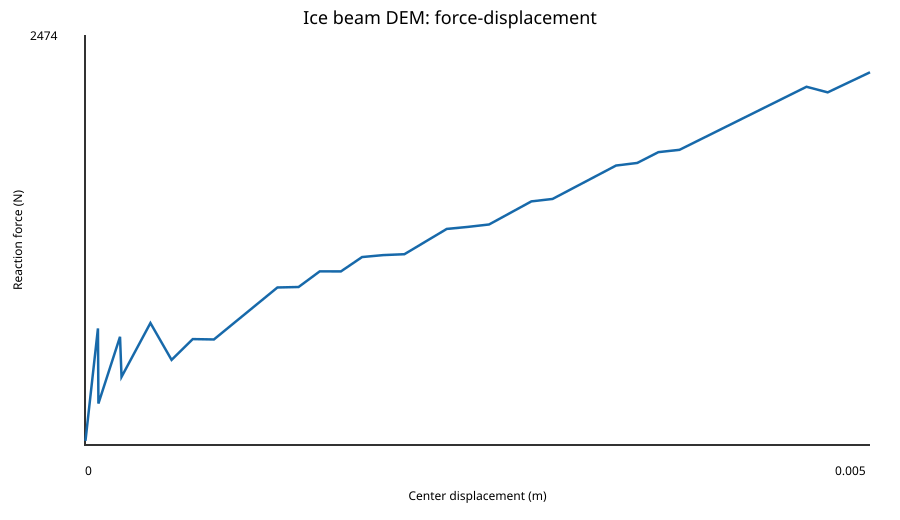

The data file committed next to this chart (first rows):
step, displacement_m, force_N, axial_restraint_N, axial_to_punch_force_ratio, collapse_limit_N, collapse_criterion_met, catastrophic_failure, post_failure_iteration, broken_bonds, crushed_bonds, softened_interfaces, active_contacts
1, 2.9461279461279464e-06, 25.12, 42.52, 1.692, , False, False, 0, 0, 0, 0, 0
2, 5.892255892255893e-06, 50.24, 85.04, 1.692, , False, False, 0, 0, 0, 0, 0
3, 8.83838383838384e-06, 75.37, 127.6, 1.692, , False, False, 0, 0, 0, 0, 0
4, 1.1784511784511786e-05, 100.5, 170.1, 1.692, , False, False, 0, 0, 0, 0, 0
5, 1.4730639730639732e-05, 125.6, 212.6, 1.692, , False, False, 0, 0, 0, 0, 0
6, 1.767676767676768e-05, 150.7, 255.1, 1.692, , False, False, 0, 0, 0, 0, 0
7, 2.0622895622895624e-05, 175.9, 297.6, 1.692, , False, False, 0, 0, 0, 0, 0
8, 2.356902356902357e-05, 201, 340.1, 1.692, , False, False, 0, 0, 0, 0, 0
9, 2.651515151515152e-05, 226.1, 382.7, 1.692, , False, False, 0, 0, 0, 0, 0
10, 2.9461279461279464e-05, 251.2, 425.2, 1.692, , False, False, 0, 0, 0, 0, 0
11, 3.240740740740741e-05, 276.3, 467.7, 1.692, , False, False, 0, 0, 0, 0, 0
12, 3.535353535353536e-05, 301.5, 510.2, 1.692, , False, False, 0, 0, 0, 0, 0
13, 3.82996632996633e-05, 326.6, 552.7, 1.692, , False, False, 0, 0, 0, 0, 0
14, 4.124579124579125e-05, 351.7, 595.3, 1.692, , False, False, 0, 0, 0, 0, 0
15, 4.419191919191919e-05, 376.8, 637.8, 1.692, , False, False, 0, 0, 0, 0, 0
16, 4.713804713804714e-05, 402, 680.3, 1.692, , False, False, 0, 0, 0, 0, 0
17, 5.008417508417509e-05, 427.1, 722.8, 1.692, , False, False, 0, 0, 0, 0, 0
18, 5.303030303030304e-05, 452.2, 765.3, 1.692, , False, False, 0, 0, 0, 0, 0
19, 5.597643097643098e-05, 477.3, 807.8, 1.692, , False, False, 0, 0, 0, 0, 0
20, 5.892255892255893e-05, 502.4, 850.4, 1.692, , False, False, 0, 0, 0, 0, 0
21, 6.186868686868687e-05, 527.6, 892.9, 1.692, , False, False, 0, 0, 0, 0, 0
22, 6.481481481481482e-05, 552.7, 935.4, 1.692, , False, False, 0, 0, 0, 0, 0
23, 6.776094276094277e-05, 577.8, 977.9, 1.692, , False, False, 0, 0, 0, 0, 0
24, 7.070707070707072e-05, 602.9, 1020, 1.692, , False, False, 0, 0, 0, 0, 0
25, 7.365319865319865e-05, 628.1, 1063, 1.692, , False, False, 0, 0, 0, 0, 0
26, 7.65993265993266e-05, 653.2, 1105, 1.692, , False, False, 0, 0, 0, 0, 0
27, 7.954545454545455e-05, 678.3, 1148, 1.692, , False, False, 0, 0, 0, 0, 0
28, 8.24915824915825e-05, 703.4, 1191, 1.692, , False, False, 0, 0, 0, 0, 0
29, 8.543771043771045e-05, 250.1, 619.2, 2.476, , False, False, 0, 2, 0, 2, 0
30, 8.838383838383838e-05, 258.7, 640.5, 2.476, , False, False, 0, 2, 0, 2, 0
31, 9.132996632996634e-05, 267.4, 661.9, 2.476, , False, False, 0, 2, 0, 2, 0
32, 9.427609427609429e-05, 276, 683.2, 2.476, , False, False, 0, 2, 0, 2, 0
33, 9.722222222222223e-05, 284.6, 704.6, 2.476, , False, False, 0, 2, 0, 2, 0
34, 0.0001069, 312.9, 774.8, 2.476, , False, False, 0, 2, 0, 2, 0
35, 0.0001166, 341.3, 844.9, 2.476, , False, False, 0, 2, 0, 2, 0
36, 0.0001263, 369.6, 915.1, 2.476, , False, False, 0, 2, 0, 2, 0
37, 0.0001359, 397.9, 985.2, 2.476, , False, False, 0, 2, 0, 2, 0
38, 0.0001456, 426.3, 1055, 2.476, , False, False, 0, 2, 0, 2, 0
39, 0.0001553, 454.6, 1126, 2.476, , False, False, 0, 2, 0, 2, 0
40, 0.000165, 483, 1196, 2.476, , False, False, 0, 2, 0, 2, 0
41, 0.0001747, 511.3, 1266, 2.476, , False, False, 0, 2, 0, 2, 0
42, 0.0001843, 539.6, 1336, 2.476, , False, False, 0, 2, 0, 2, 0
43, 0.000194, 568, 1406, 2.476, , False, False, 0, 2, 0, 2, 0
44, 0.0002037, 596.3, 1476, 2.476, , False, False, 0, 2, 0, 2, 0
45, 0.0002134, 624.6, 1546, 2.476, , False, False, 0, 2, 0, 2, 0
46, 0.0002231, 653, 1617, 2.476, , False, False, 0, 2, 0, 2, 0
47, 0.0002327, 411, 695.7, 1.692, , False, False, 0, 4, 0, 4, 0
48, 0.0002424, 428.1, 724.6, 1.692, , False, False, 0, 4, 0, 4, 0
49, 0.0002521, 445.2, 753.5, 1.692, , False, False, 0, 4, 0, 4, 0
50, 0.0002618, 462.3, 782.5, 1.692, , False, False, 0, 4, 0, 4, 0
51, 0.0002715, 479.4, 811.4, 1.692, , False, False, 0, 4, 0, 4, 0
52, 0.0002811, 496.5, 840.3, 1.692, , False, False, 0, 4, 0, 4, 0
53, 0.0002908, 513.6, 869.3, 1.692, , False, False, 0, 4, 0, 4, 0
54, 0.0003005, 530.7, 898.2, 1.692, , False, False, 0, 4, 0, 4, 0
55, 0.0003102, 547.8, 927.1, 1.692, , False, False, 0, 4, 0, 4, 0
56, 0.0003199, 564.9, 956.1, 1.692, , False, False, 0, 4, 0, 4, 0
57, 0.0003295, 582, 985, 1.692, , False, False, 0, 4, 0, 4, 0
58, 0.0003392, 599.1, 1014, 1.692, , False, False, 0, 4, 0, 4, 0
59, 0.0003489, 616.2, 1043, 1.692, , False, False, 0, 4, 0, 4, 0
60, 0.0003586, 633.3, 1072, 1.692, , False, False, 0, 4, 0, 4, 0
... 40 more rows
